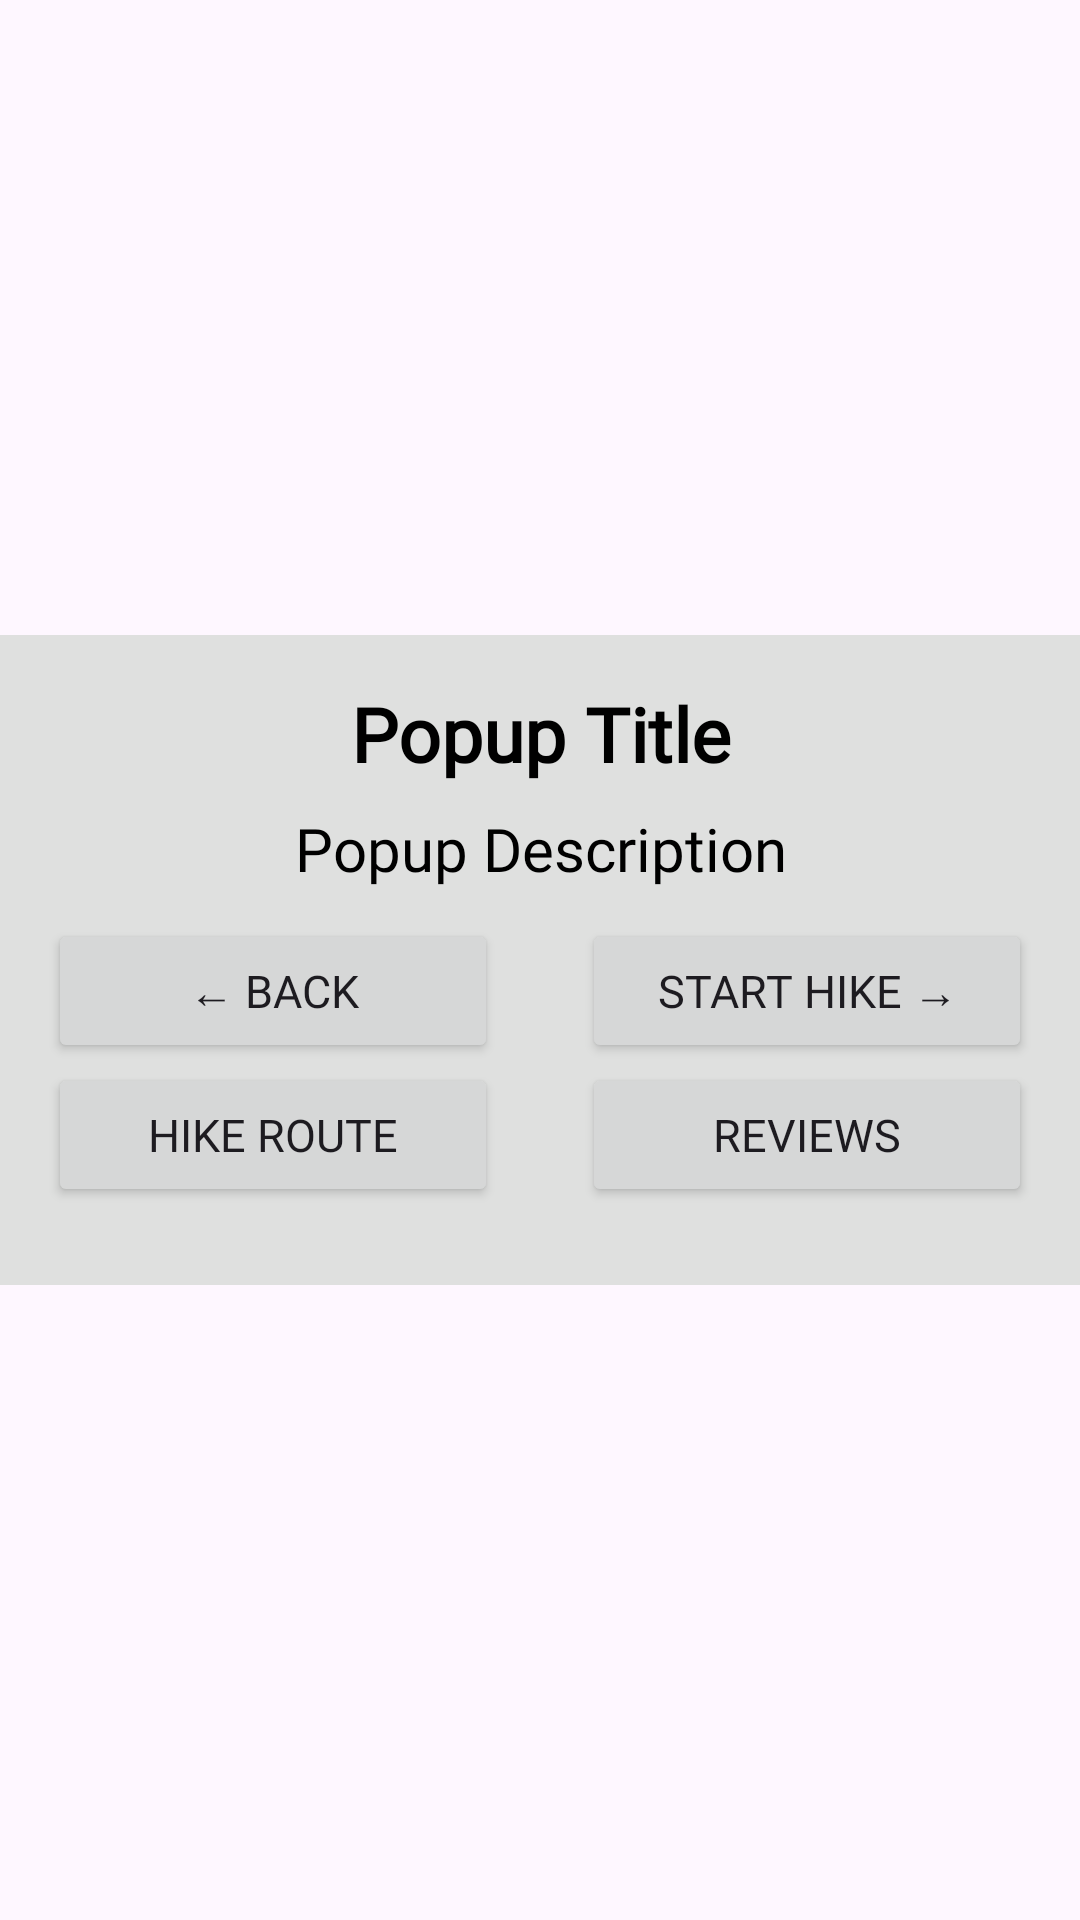

This screen was rendered from an Android layout file. Write that file and the resources it references.
<!-- AndroidManifest.xml: application theme Theme.Hikelowna -->
<!-- res/layout/marker_popup.xml -->
<?xml version="1.0" encoding="utf-8"?>
<androidx.constraintlayout.widget.ConstraintLayout xmlns:android="http://schemas.android.com/apk/res/android"
    xmlns:app="http://schemas.android.com/apk/res-auto"
    android:layout_width="match_parent"
    android:layout_height="match_parent">

    <LinearLayout
        android:layout_width="match_parent"
        android:layout_height="wrap_content"
        android:background="@drawable/rounded_corner_background"
        android:orientation="vertical"
        android:padding="16dp"
        app:layout_constraintBottom_toBottomOf="parent"
        app:layout_constraintEnd_toEndOf="parent"
        app:layout_constraintStart_toStartOf="parent"
        app:layout_constraintTop_toTopOf="parent">

        <TextView
            android:id="@+id/popupTitle"
            android:layout_width="match_parent"
            android:layout_height="wrap_content"
            android:fontFamily="@font/nexaheavy"
            android:text="@string/popupTitle"
            android:textAlignment="center"
            android:textColor="@color/black"
            android:textSize="25sp"
            android:textStyle="bold" />


        <TextView
            android:id="@+id/popupDescription"
            android:layout_width="match_parent"
            android:layout_height="wrap_content"
            android:fontFamily="@font/nexalight"
            android:paddingTop="8dp"
            android:text="@string/popupDescription"
            android:textAlignment="center"
            android:textColor="@color/black"
            android:textSize="20sp" />

        <androidx.constraintlayout.widget.ConstraintLayout
            android:layout_width="match_parent"
            android:layout_height="wrap_content"
            android:layout_marginVertical="10dp">

            <Button
                android:id="@+id/cancelButton"
                android:layout_width="150dp"
                android:layout_height="wrap_content"
                android:layout_gravity="center_horizontal"
                android:layout_marginStart="0dp"
                android:fontFamily="@font/nexaheavy"
                android:text="← Back"
                android:textSize="15sp"
                app:layout_constraintStart_toStartOf="parent"
                app:layout_constraintTop_toTopOf="parent" />

            <Button
                android:id="@+id/viewHikeRouteButton"
                android:layout_width="150dp"
                android:layout_height="wrap_content"
                android:layout_gravity="center_horizontal"
                android:fontFamily="@font/nexaheavy"
                android:text="Hike Route"
                android:textSize="15sp"
                app:layout_constraintStart_toStartOf="parent"
                app:layout_constraintTop_toBottomOf="@+id/cancelButton" />

            <Button
                android:id="@+id/reviewsButton"
                android:layout_width="150dp"
                android:layout_height="wrap_content"
                android:layout_gravity="center_horizontal"
                android:fontFamily="@font/nexaheavy"
                android:text="Reviews"
                android:textSize="15sp"
                app:layout_constraintEnd_toEndOf="parent"
                app:layout_constraintTop_toBottomOf="@+id/startHikeButton" />

            <Button
                android:id="@+id/startHikeButton"
                android:layout_width="150dp"
                android:layout_height="wrap_content"
                android:layout_gravity="center_horizontal"
                android:layout_marginEnd="0dp"
                android:fontFamily="@font/nexaheavy"
                android:text="Start Hike →"
                android:textSize="15sp"
                app:layout_constraintEnd_toEndOf="parent"
                app:layout_constraintTop_toTopOf="parent" />


        </androidx.constraintlayout.widget.ConstraintLayout>

    </LinearLayout>


</androidx.constraintlayout.widget.ConstraintLayout>
<!-- resources referenced by this layout -->
<resources>
  <color name="black">#FF000000</color>
  <!-- drawable rounded_corner_background (drawable) -->
  <?xml version="1.0" encoding="utf-8"?>
  <shape xmlns:android="http://schemas.android.com/apk/res/android" android:shape="rectangle">
      <solid android:color="@color/gainsboro" />
  </shape>
  <string name="popupDescription">Popup Description</string>
  <string name="popupTitle">Popup Title</string>
  <style name="Theme.Hikelowna" parent="Base.Theme.Hikelowna" />
  <color name="gainsboro">#dfe0df</color>
  <style name="Base.Theme.Hikelowna" parent="Theme.Material3.DayNight.NoActionBar">
          
          
      </style>
</resources>
